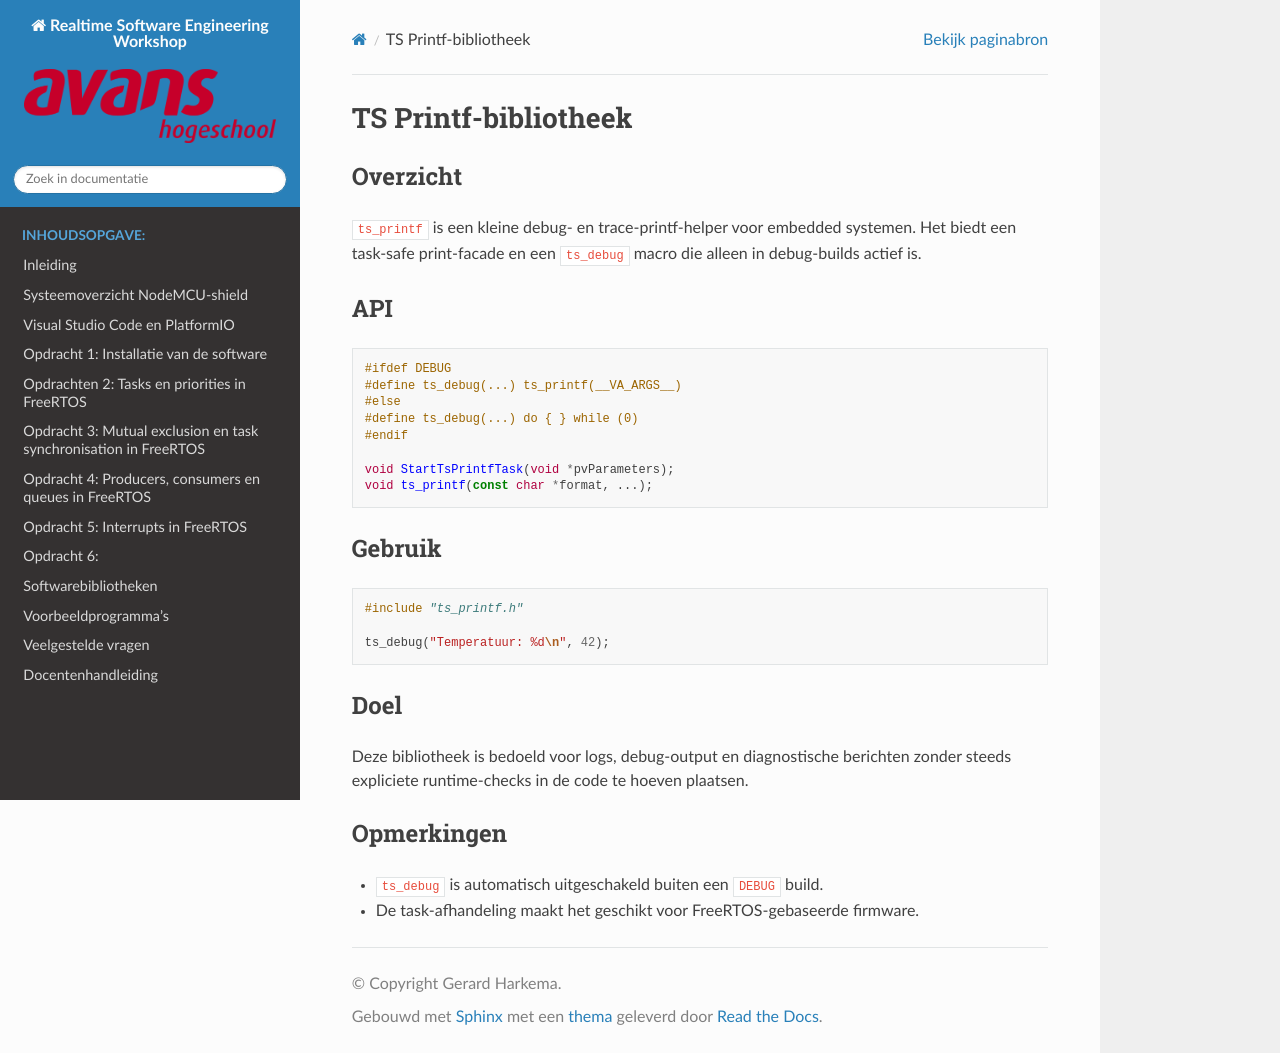

repository: AvansMechatronica/RealtimeSoftwareEngineering · page: documentation/libraries/ts_printf.html · generator: sphinx

# TS Printf-bibliotheek

## Overzicht

`ts_printf` is een kleine debug- en trace-printf-helper voor embedded systemen. Het biedt een task-safe print-facade en een `ts_debug` macro die alleen in debug-builds actief is.

## API

```cpp
#ifdef DEBUG
#define ts_debug(...) ts_printf(__VA_ARGS__)
#else
#define ts_debug(...) do { } while (0)
#endif

void StartTsPrintfTask(void *pvParameters);
void ts_printf(const char *format, ...);
```

## Gebruik

```cpp
#include "ts_printf.h"

ts_debug("Temperatuur: %d\n", 42);
```

## Doel

Deze bibliotheek is bedoeld voor logs, debug-output en diagnostische berichten zonder steeds expliciete runtime-checks in de code te hoeven plaatsen.

## Opmerkingen

- `ts_debug` is automatisch uitgeschakeld buiten een `DEBUG` build.
- De task-afhandeling maakt het geschikt voor FreeRTOS-gebaseerde firmware.
